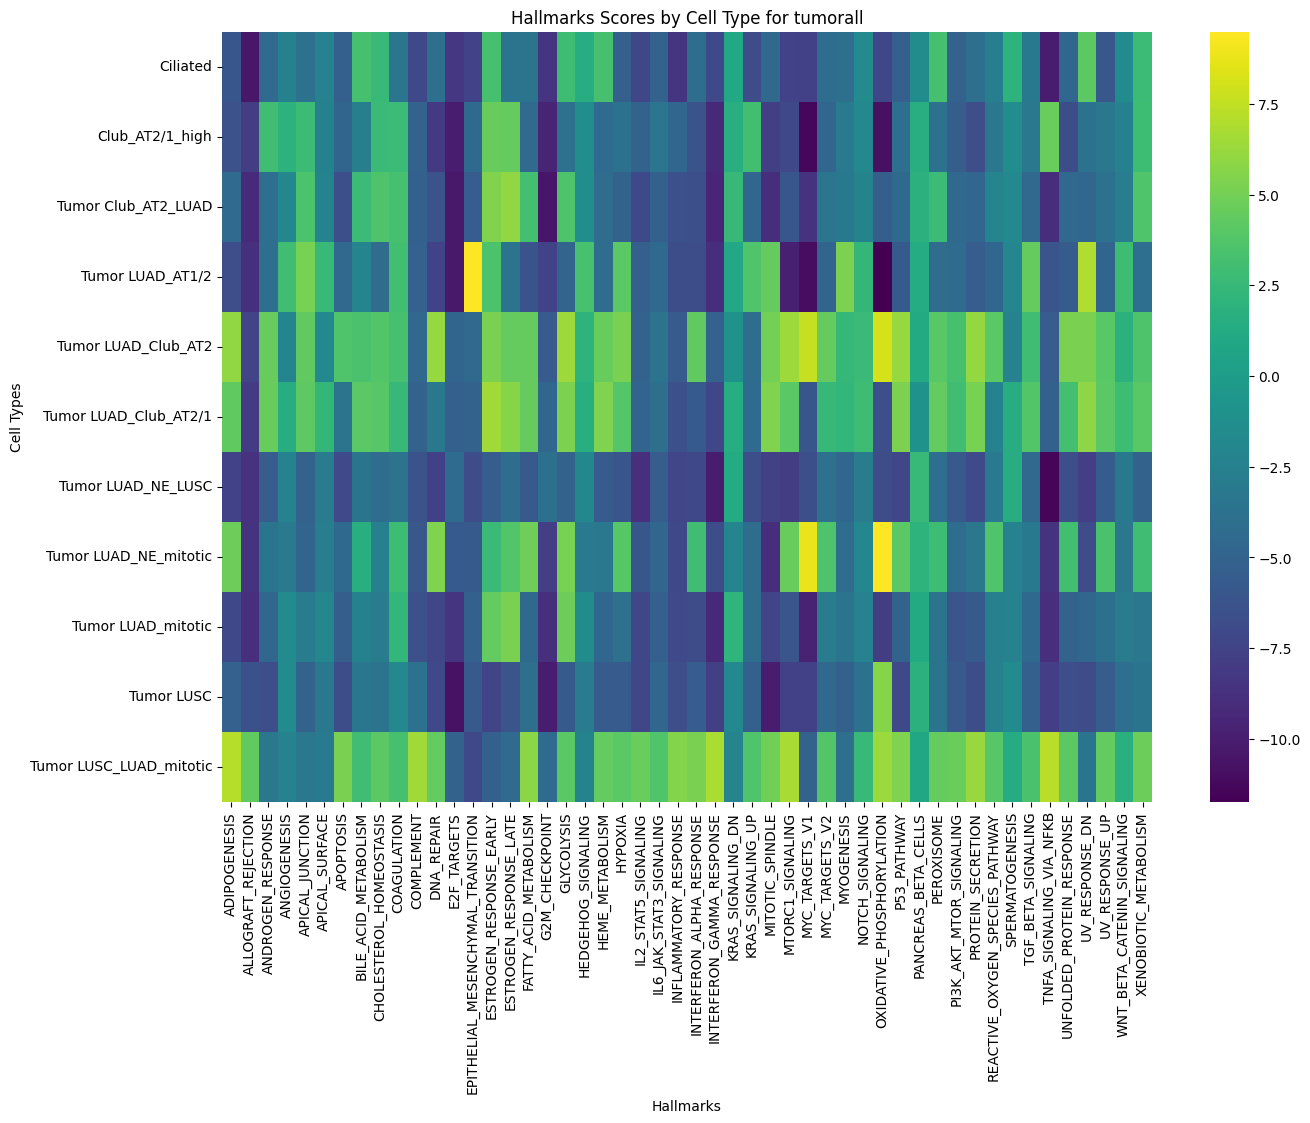

Values plotted in this chart, from the file beside it:
cell_type, ADIPOGENESIS, ALLOGRAFT_REJECTION, ANDROGEN_RESPONSE, ANGIOGENESIS, APICAL_JUNCTION, APICAL_SURFACE, APOPTOSIS, BILE_ACID_METABOLISM, CHOLESTEROL_HOMEOSTASIS, COAGULATION, COMPLEMENT, DNA_REPAIR, E2F_TARGETS, EPITHELIAL_MESENCHYMAL_TRANSITION, ESTROGEN_RESPONSE_EARLY, ESTROGEN_RESPONSE_LATE, FATTY_ACID_METABOLISM, G2M_CHECKPOINT, GLYCOLYSIS, HEDGEHOG_SIGNALING, HEME_METABOLISM, HYPOXIA, IL2_STAT5_SIGNALING
Ciliated, -6.094, -10.45, -4.46, -2.523, -3.739, -2.342, -5.326, 3.268, 2.548, -3.507, -7.135, -4.071, -8.355, -7.549, 3.259, -3.573, -3.657, -8.459, 2.915, 1.455, 3.226, -5.369, -7.249
Club_AT2/1_high, -6.412, -7.977, 2.969, 1.868, 2.725, -2.496, -4.875, -2.664, 2.689, 2.744, -5.102, -8.169, -9.998, -4.53, 4.571, 4.49, -4.496, -9.644, -3.874, -1.452, -4.431, -3.827, -5.025
Tumor Club_AT2_LUAD, -4.454, -9.181, -4.157, -1.875, 3.501, -2.266, -6.645, 2.732, 3.577, 3.264, -5.298, -6.319, -10.35, -5.565, 5.503, 5.941, 3.125, -10.55, 3.591, -1.438, -4.312, -5.139, -7.046
Tumor LUAD_AT1/2, -6.731, -8.793, -4.188, 2.983, 5.122, 2.594, -4.654, -2.072, -4.34, 3.085, -5.26, -7.563, -10.34, 9.491, 3.473, -3.55, -6.284, -7.58, -4.959, 3.355, -4.259, 4.024, -5.355
Tumor LUAD_Club_AT2, 5.981, -7.437, 4.598, -2.111, 4.275, -1.722, 3.682, 3.383, 3.758, 3.203, -4.627, 6.098, -4.891, -4.526, 5.216, 4.459, 4.436, -5.714, 6.415, 1.961, 4.524, 5.262, -5.17
Tumor LUAD_Club_AT2/1, 4.347, -8.02, 4.549, 1.528, 4.204, 2.336, -3.576, 4.024, 3.877, 2.482, -5.172, -3.199, -5.283, -5.055, 6.488, 5.647, 4.495, -4.842, 5.265, 1.693, 5.377, 3.789, -4.913
Tumor LUAD_NE_LUSC, -7.55, -8.731, -5.542, -2.427, -5.08, -2.954, -6.957, -3.549, -4.308, -3.687, -6.287, -7.717, -4.428, -6.918, -5.569, -4.194, -5.858, -3.966, -5.097, -1.828, -5.739, -6.014, -8.891
Tumor LUAD_NE_mitotic, 4.704, -8.65, -3.569, -3.032, -4.861, -2.848, -4.575, 1.624, -2.601, 2.789, -5.974, 5.403, -5.838, -5.839, 2.64, 3.756, 4.792, -7.848, 5.107, -3.061, -3.221, 3.875, -6.065
Tumor LUAD_mitotic, -7.064, -8.874, -4.835, -1.572, -3.015, -1.946, -5.508, -2.509, -2.958, 2.229, -6.588, -7.333, -8.5, -5.289, 4.404, 5.225, -4.538, -8.75, 4.69, -1.526, -4.793, -3.911, -7.208
Tumor LUSC, -5.209, -6.458, -6.681, -1.561, -5.117, -3.208, -6.8, -3.412, -3.634, -1.706, -3.724, -7.159, -10.79, -5.917, -7.429, -6.175, -4.087, -10.14, -5.844, -2.953, -5.701, -5.75, -7.29
Tumor LUSC_LUAD_mitotic, 7.128, 4.294, -3.336, -2.285, -3.287, -3.029, 5.252, 2.988, 4.131, 3.198, 6.453, 4.377, -5.057, -7.119, -5.299, -4.498, 5.764, -4.361, 4.084, -2.224, 4.399, 4.088, 4.636
